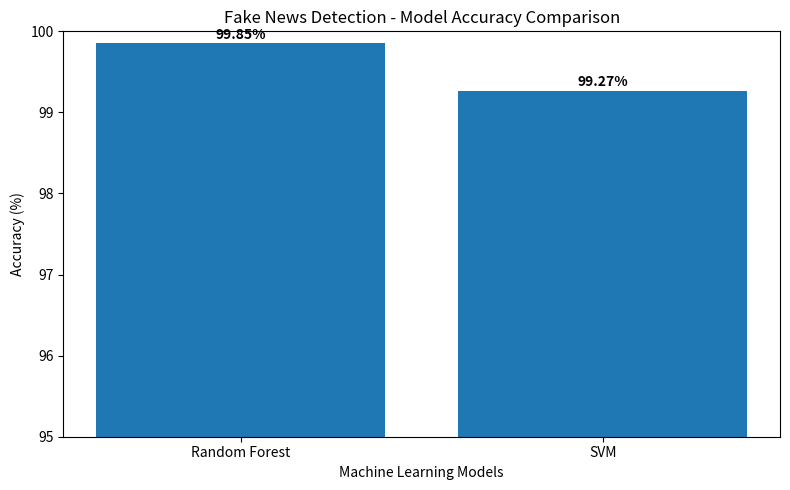

Here is the Python script that generated this plot: (Note: this script raises an exception after producing the figure.)
import matplotlib.pyplot as plt

# Model accuracies
models = ["Random Forest", "SVM"]
accuracies = [99.85, 99.27]

# Create bar chart
plt.figure(figsize=(8, 5))

bars = plt.bar(models, accuracies)

plt.title("Fake News Detection - Model Accuracy Comparison")
plt.xlabel("Machine Learning Models")
plt.ylabel("Accuracy (%)")

plt.ylim(95, 100)

# Display accuracy values
for bar, accuracy in zip(bars, accuracies):
    plt.text(
        bar.get_x() + bar.get_width() / 2,
        accuracy + 0.05,
        f"{accuracy:.2f}%",
        ha="center",
        fontweight="bold"
    )

plt.tight_layout()

# Save graph
plt.savefig(
    "screenshots/model_comparison.png",
    dpi=300
)

plt.show()

print("Model comparison graph saved successfully!")
